The GitHub repository Rakshith-28/ai-hand-fracture-decision-support-system contains a labelled image folder "hand_dataset_prepared" with 2 categories: fractured, non fractured. Examples follow, each with its label.

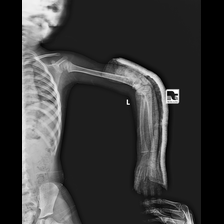
Label: fractured

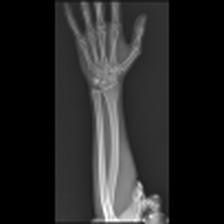
Label: non fractured

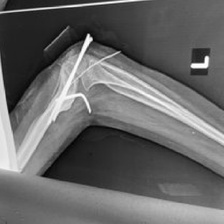
Label: fractured

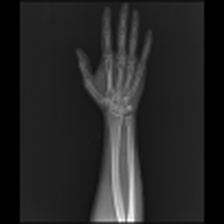
Label: non fractured
